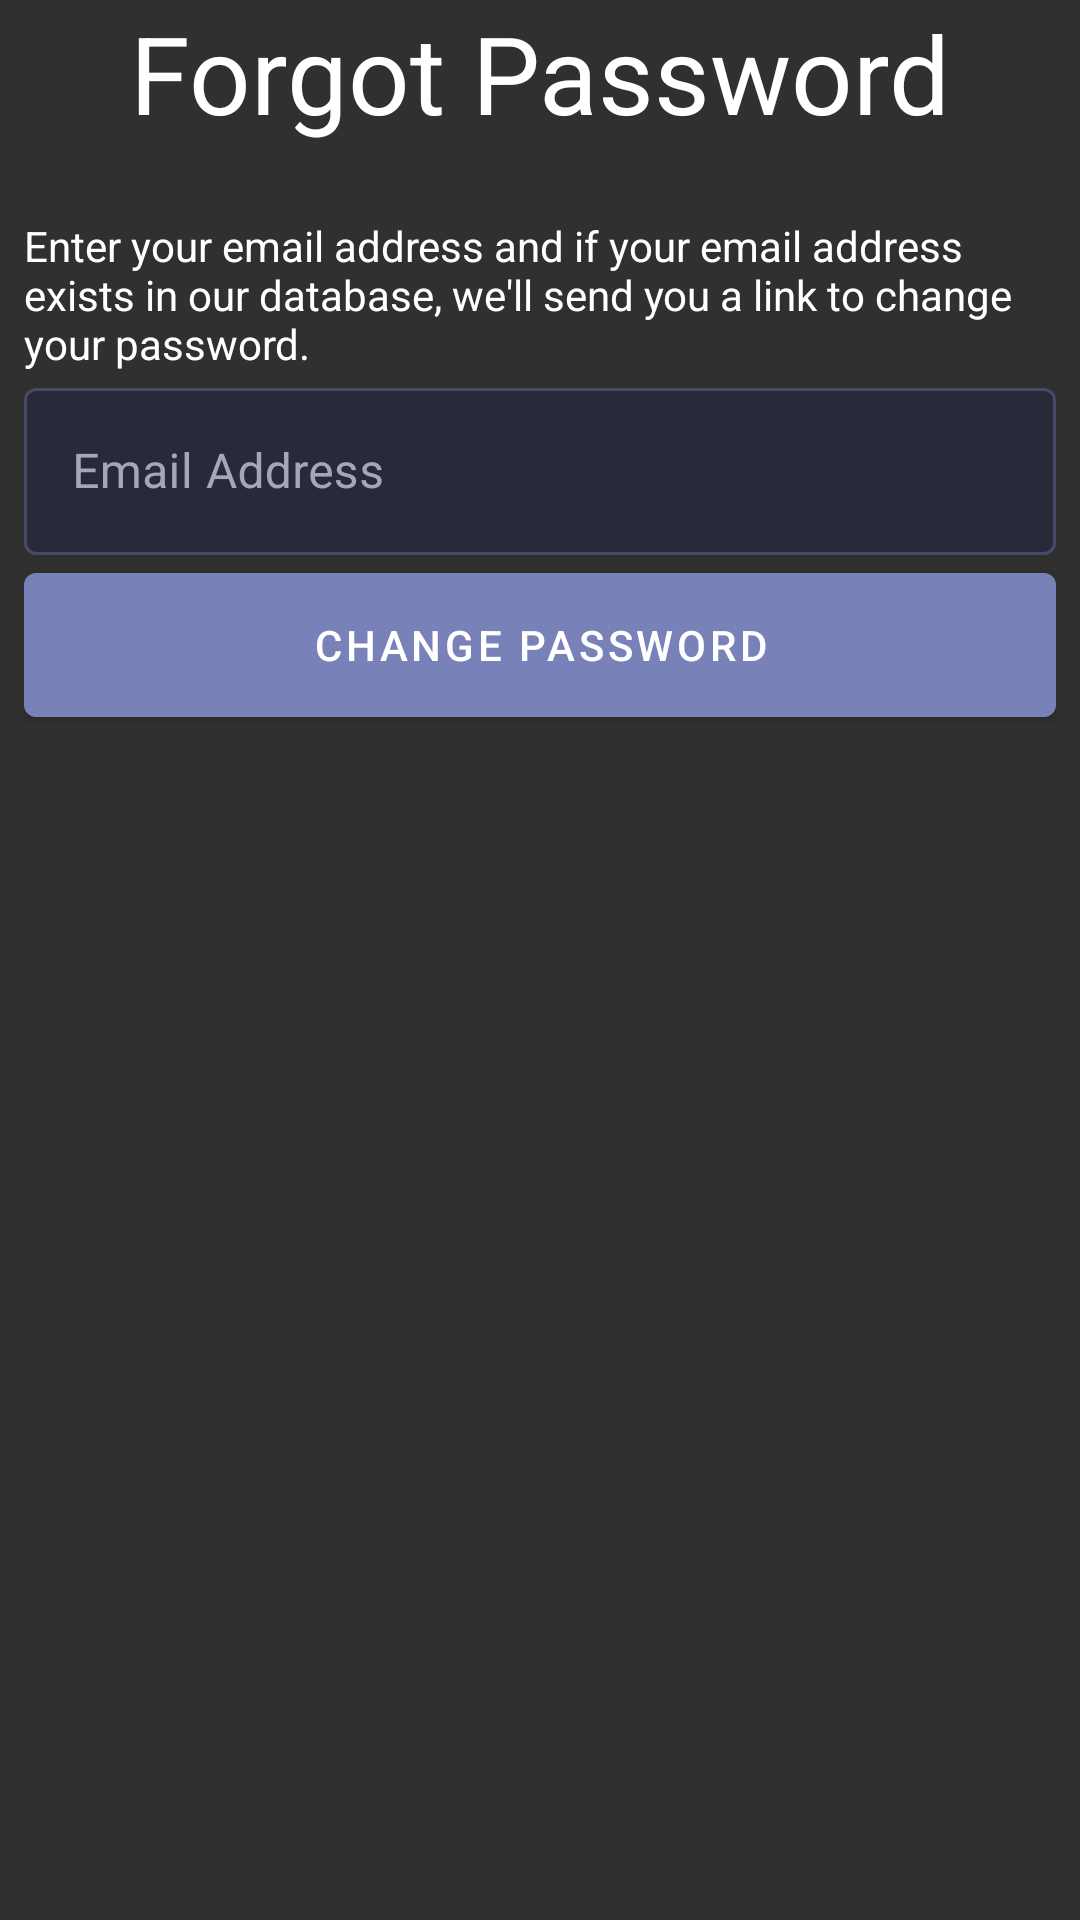

Here is an Android app screen rendered from its layout file. Give the layout XML and the strings, colors and styles it references.
<!-- AndroidManifest.xml: application theme Theme.ProHealth -->
<!-- res/layout/fragment_forgot_password.xml -->
<?xml version="1.0" encoding="utf-8"?>
<FrameLayout xmlns:android="http://schemas.android.com/apk/res/android"
    xmlns:tools="http://schemas.android.com/tools"
    android:layout_width="match_parent"
    android:layout_height="wrap_content"
    xmlns:app="http://schemas.android.com/apk/res-auto"
    tools:context=".ui.fragment.ForgotPasswordFragment"
    android:background="@null">

    <FrameLayout
        android:id="@+id/frame1"
        android:layout_width="match_parent"
        android:layout_height="match_parent">
        <LinearLayout
            android:layout_width="match_parent"
            android:layout_height="wrap_content"
            android:orientation="vertical"
            android:theme="@style/Theme.MaterialComponents.Light"
            android:layout_marginEnd="8dp"
            android:layout_marginStart="8dp">
            <TextView
                android:layout_width="match_parent"
                android:layout_height="wrap_content"
                android:text="Forgot Password"
                android:textColor="@color/white"
                android:gravity="center"
                android:textSize="36sp"
                android:layout_marginBottom="24dp"/>
            <TextView
                android:layout_width="match_parent"
                android:layout_height="wrap_content"
                android:text="Enter your email address and if your email address exists in our database,
we'll send you a link to change your password."
                android:textColor="@color/white"/>
            <com.google.android.material.textfield.TextInputLayout
                android:layout_width="match_parent"
                android:layout_height="wrap_content"
                app:boxBackgroundColor="@color/palette_2"
                app:boxStrokeColor="@color/box_stroke_color"
                app:cursorColor="@color/white"
                app:hintTextColor="@color/palette_3"
                style="@style/Widget.MaterialComponents.TextInputLayout.OutlinedBox"
                android:textColorHint="@color/palette_5"
                android:hint="Email Address"
                >

                <com.google.android.material.textfield.TextInputEditText
                    android:id="@+id/email_field"
                    android:layout_width="match_parent"
                    android:layout_height="wrap_content"
                    android:singleLine="true"
                    android:inputType="textEmailAddress"
                    android:textColor="@color/white"/>
            </com.google.android.material.textfield.TextInputLayout>

            <com.google.android.material.button.MaterialButton
                android:id="@+id/change_btn"
                android:layout_width="match_parent"
                android:layout_height="60dp"
                app:backgroundTint="@color/palette_3"
                android:text="Change Password"/>
        </LinearLayout>
    </FrameLayout>
    <FrameLayout
        android:id="@+id/frame2"
        android:visibility="gone"
        android:layout_width="match_parent"
        android:layout_height="wrap_content">
        <LinearLayout
            android:layout_width="match_parent"
            android:layout_height="wrap_content"
            android:orientation="vertical"
            android:theme="@style/Theme.MaterialComponents.Light"
            android:layout_marginEnd="8dp"
            android:layout_marginStart="8dp">
            <TextView
                android:layout_width="match_parent"
                android:layout_height="wrap_content"
                android:text="Forgot Password"
                android:textColor="@color/white"
                android:gravity="center"
                android:textSize="36sp"
                android:layout_marginBottom="24dp"/>
            <TextView
                android:layout_width="match_parent"
                android:layout_height="wrap_content"
                android:text="If your email address exists in our database,
we'll send you a link to change your password. Check your Mails."
                android:textColor="@color/white"/>

            <com.google.android.material.button.MaterialButton
                android:id="@+id/ok_btn"
                android:layout_width="match_parent"
                android:layout_height="60dp"
                app:backgroundTint="@color/palette_3"
                android:text="OK"/>
        </LinearLayout>
    </FrameLayout>
</FrameLayout>
<!-- resources referenced by this layout -->
<resources>
  <color name="palette_2">#282A3A</color>
  <color name="palette_3">#7981B9</color>
  <color name="palette_5">#A4A7BC</color>
  <color name="white">#FFFFFFFF</color>
  <style name="Theme.ProHealth" parent="Theme.AppCompat">
          
          <item name="colorPrimary">@color/palette_1</item>
          <item name="colorPrimaryVariant">@color/palette_1</item>
          <item name="colorOnPrimary">@color/palette_4</item>
          
          <item name="colorSecondary">@color/teal_200</item>
          <item name="colorSecondaryVariant">@color/teal_700</item>
          <item name="colorOnSecondary">@color/black</item>
          
          <item name="android:statusBarColor" tools:targetApi="l">?attr/colorPrimaryVariant</item>
          
      </style>
  <color name="palette_1">#000000</color>
  <color name="palette_4">#C69749</color>
  <color name="teal_200">#FF03DAC5</color>
  <color name="teal_700">#FF018786</color>
  <color name="black">#FF000000</color>
</resources>
